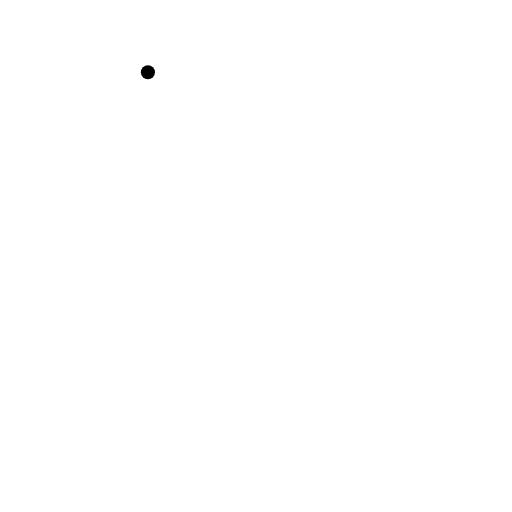
t = 0.00 s
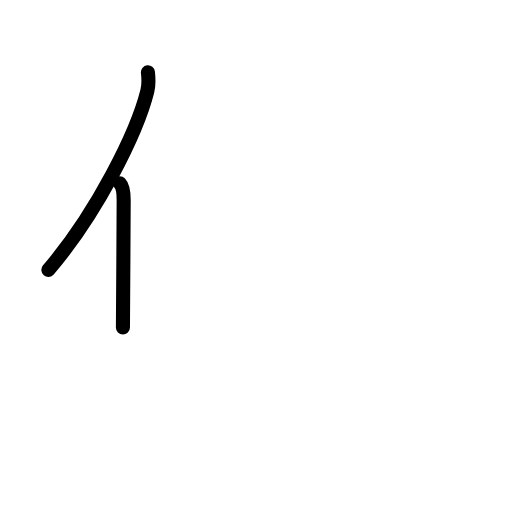
t = 1.75 s
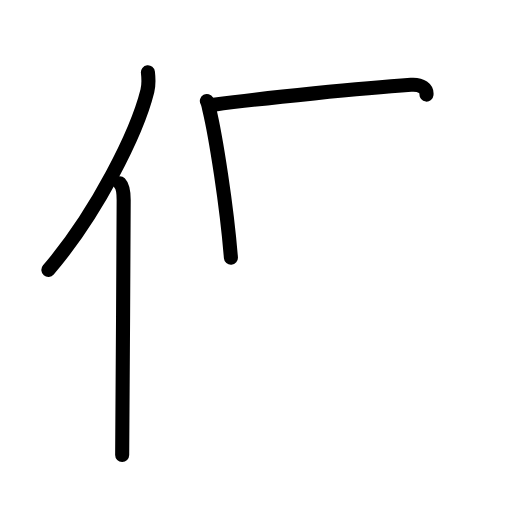
t = 3.58 s
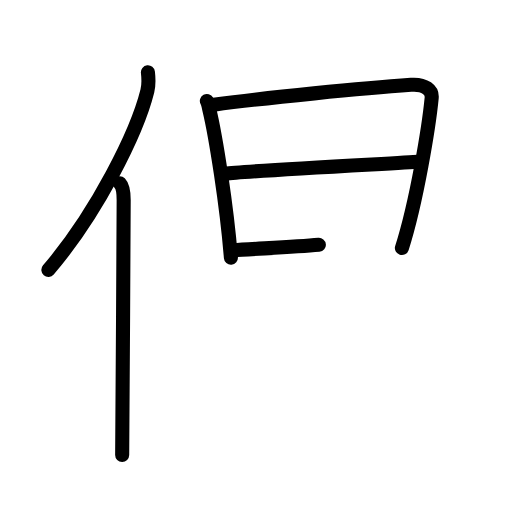
t = 5.50 s
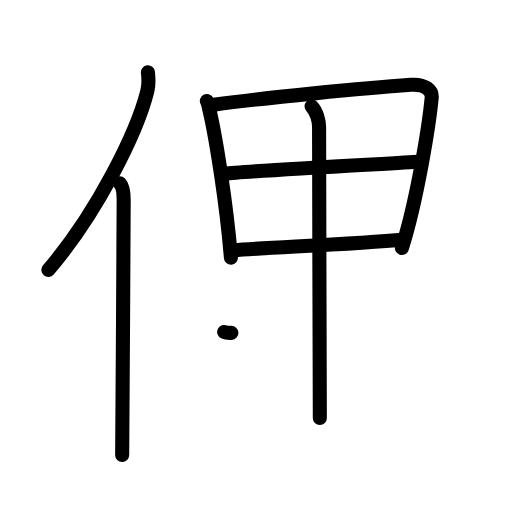
t = 7.17 s
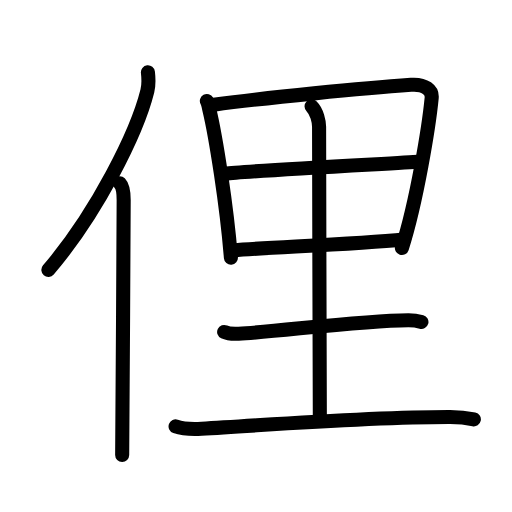
t = 9.00 s

The animated SVG that drew these frames (rendered in a browser with its animation timeline set to each time). Animation: 27 SMIL elements (animate=27); one cycle of 9.00 s.

<?xml version="1.0" encoding="UTF-8"?>
<!--
AniKanjiVG is licensed by CC-BY-SA Paul C. Sommerhoff (https://bitbucket.org/sommerhoff/anikanjivg).
AniKanjiVG uses KanjiVG which is licensed by CC-BY-SA Ulrich Apel (http://kanjivg.tagaini.net).
See also http://creativecommons.org/licenses/by-sa/3.0/
-->
<svg xmlns:kvg='http://kanjivg.tagaini.net' xmlns='http://www.w3.org/2000/svg' width='109' height='109' viewBox='0 0 109 109' style='fill:none;stroke:#000000;stroke-width:3;stroke-linecap:round;stroke-linejoin:round;' id="kvg:kanji_04fda"><g id="kvg:04fda" kvg:element="俚"><g id="kvg:04fda-g1" kvg:element="亻" kvg:variant="true" kvg:original="人" kvg:position="left" kvg:radical="general"><path id="kvg:04fda-s1" kvg:type="㇒" d="M31.49,15.39c0.13,1.14,0.23,2.58-0.12,3.98c-2.21,8.88-10.76,26.05-21.07,38.09"><animate attributeName="d" begin="0.0s" dur="0.5s" from="M31.49,15.39C31.49,15.39,31.49,15.39,31.49,15.39" to="M31.49,15.39c0.13,1.14,0.23,2.58-0.12,3.98" />
<animate attributeName="d" begin="0.5s" dur="0.5s" from="M31.49,15.39c0.13,1.14,0.23,2.58-0.12,3.98c0,0,0,0,0,0,0" to="M31.49,15.39c0.13,1.14,0.23,2.58-0.12,3.98c-2.21,8.88-10.76,26.05-21.07,38.09" />
</path>
<path id="kvg:04fda-s2" kvg:type="㇑" d="M25.49,39c0.66,0.68,0.84,2.19,0.84,3.58c0,14.46-0.32,44.58-0.32,54.29"><animate attributeName="d" begin="1.0s" dur="0.5s" from="M25.49,39C25.49,39,25.49,39,25.49,39" to="M25.49,39c0.66,0.68,0.84,2.19,0.84,3.58" />
<animate attributeName="d" begin="1.5s" dur="0.5s" from="M25.49,39c0.66,0.68,0.84,2.19,0.84,3.58c0,0,0,0,0,0,0" to="M25.49,39c0.66,0.68,0.84,2.19,0.84,3.58c0,14.46-0.32,44.58-0.32,54.29" />
<animate attributeName="d" begin="0s" dur="1.0s" from="M-100,-100" to="M-100,-100" />
</path>
</g>
<g id="kvg:04fda-g2" kvg:element="里" kvg:position="right" kvg:phon="里"><path id="kvg:04fda-s3" kvg:type="㇑" d="M44.04,21.5c0.31,0.57,0.32,0.96,0.49,1.67c1.42,5.88,3.75,20.73,4.63,31.69"><animate attributeName="d" begin="2.0s" dur="0.5s" from="M44.04,21.5C44.04,21.5,44.04,21.5,44.04,21.5" to="M44.04,21.5c0.31,0.57,0.32,0.96,0.49,1.67" />
<animate attributeName="d" begin="2.5s" dur="0.5s" from="M44.04,21.5c0.31,0.57,0.32,0.96,0.49,1.67c0,0,0,0,0,0,0" to="M44.04,21.5c0.31,0.57,0.32,0.96,0.49,1.67c1.42,5.88,3.75,20.73,4.63,31.69" />
<animate attributeName="d" begin="0s" dur="2.0s" from="M-100,-100" to="M-100,-100" />
</path>
<path id="kvg:04fda-s4" kvg:type="㇕a" d="M45.51,22.29c10.98-1.48,31.99-3.54,41.99-4.23c3.04-0.21,4.55,1.16,4.4,2.77c-0.57,5.93-3.14,21.92-6.34,31.97"><animate attributeName="d" begin="3.0s" dur="0.3333333333333333s" from="M45.51,22.29C45.51,22.29,45.51,22.29,45.51,22.29" to="M45.51,22.29c10.98-1.48,31.99-3.54,41.99-4.23" />
<animate attributeName="d" begin="3.3333333333333335s" dur="0.3333333333333333s" from="M45.51,22.29c10.98-1.48,31.99-3.54,41.99-4.23c0,0,0,0,0,0,0" to="M45.51,22.29c10.98-1.48,31.99-3.54,41.99-4.23c3.04-0.21,4.55,1.16,4.4,2.77" />
<animate attributeName="d" begin="3.6666666666666665s" dur="0.3333333333333333s" from="M45.51,22.29c10.98-1.48,31.99-3.54,41.99-4.23c3.04-0.21,4.55,1.16,4.4,2.77c0,0,0,0,0,0,0" to="M45.51,22.29c10.98-1.48,31.99-3.54,41.99-4.23c3.04-0.21,4.55,1.16,4.4,2.77c-0.57,5.93-3.14,21.92-6.34,31.97" />
<animate attributeName="d" begin="0s" dur="3.0s" from="M-100,-100" to="M-100,-100" />
</path>
<path id="kvg:04fda-s5" kvg:type="㇐a" d="M48.05,36.99c3.58-0.58,37.99-2.32,40.94-2.56"><animate attributeName="d" begin="4.0s" dur="1.0s" from="M48.05,36.99C48.05,36.99,48.05,36.99,48.05,36.99" to="M48.05,36.99c3.58-0.58,37.99-2.32,40.94-2.56" />
<animate attributeName="d" begin="0s" dur="4.0s" from="M-100,-100" to="M-100,-100" />
</path>
<path id="kvg:04fda-s6" kvg:type="㇐a" d="M49.72,53.27c7.9-0.63,25.41-1.27,36.32-2.3"><animate attributeName="d" begin="5.0s" dur="1.0s" from="M49.72,53.27C49.72,53.27,49.72,53.27,49.72,53.27" to="M49.72,53.27c7.9-0.63,25.41-1.27,36.32-2.3" />
<animate attributeName="d" begin="0s" dur="5.0s" from="M-100,-100" to="M-100,-100" />
</path>
<path id="kvg:04fda-s7" kvg:type="㇑a" d="M66.33,22.63c1.17,1.12,1.6,3.35,1.6,4.36c0,13.76,0.16,57.35,0.16,62.01"><animate attributeName="d" begin="6.0s" dur="0.5s" from="M66.33,22.63C66.33,22.63,66.33,22.63,66.33,22.63" to="M66.33,22.63c1.17,1.12,1.6,3.35,1.6,4.36" />
<animate attributeName="d" begin="6.5s" dur="0.5s" from="M66.33,22.63c1.17,1.12,1.6,3.35,1.6,4.36c0,0,0,0,0,0,0" to="M66.33,22.63c1.17,1.12,1.6,3.35,1.6,4.36c0,13.76,0.16,57.35,0.16,62.01" />
<animate attributeName="d" begin="0s" dur="6.0s" from="M-100,-100" to="M-100,-100" />
</path>
<path id="kvg:04fda-s8" kvg:type="㇐" d="M47.72,70.67c0.8,0.38,2.27,0.42,3.08,0.38c8.36-0.44,25.76-2.8,36.11-2.88c1.34-0.01,2.14,0.18,2.81,0.37"><animate attributeName="d" begin="7.0s" dur="0.3333333333333333s" from="M47.72,70.67C47.72,70.67,47.72,70.67,47.72,70.67" to="M47.72,70.67c0.8,0.38,2.27,0.42,3.08,0.38" />
<animate attributeName="d" begin="7.333333333333333s" dur="0.3333333333333333s" from="M47.72,70.67c0.8,0.38,2.27,0.42,3.08,0.38c0,0,0,0,0,0,0" to="M47.72,70.67c0.8,0.38,2.27,0.42,3.08,0.38c8.36-0.44,25.76-2.8,36.11-2.88" />
<animate attributeName="d" begin="7.666666666666667s" dur="0.3333333333333333s" from="M47.72,70.67c0.8,0.38,2.27,0.42,3.08,0.38c8.36-0.44,25.76-2.8,36.11-2.88c0,0,0,0,0,0,0" to="M47.72,70.67c0.8,0.38,2.27,0.42,3.08,0.38c8.36-0.44,25.76-2.8,36.11-2.88c1.34-0.01,2.14,0.18,2.81,0.37" />
<animate attributeName="d" begin="0s" dur="7.0s" from="M-100,-100" to="M-100,-100" />
</path>
<path id="kvg:04fda-s9" kvg:type="㇐" d="M37.38,90.77c1.44,0.51,4.09,0.59,5.53,0.51c15.01-0.85,35.05-2.53,52.92-2.5c2.4,0,3.85,0.24,5.05,0.5"><animate attributeName="d" begin="8.0s" dur="0.3333333333333333s" from="M37.38,90.77C37.38,90.77,37.38,90.77,37.38,90.77" to="M37.38,90.77c1.44,0.51,4.09,0.59,5.53,0.51" />
<animate attributeName="d" begin="8.333333333333334s" dur="0.3333333333333333s" from="M37.38,90.77c1.44,0.51,4.09,0.59,5.53,0.51c0,0,0,0,0,0,0" to="M37.38,90.77c1.44,0.51,4.09,0.59,5.53,0.51c15.01-0.85,35.05-2.53,52.92-2.5" />
<animate attributeName="d" begin="8.666666666666666s" dur="0.3333333333333333s" from="M37.38,90.77c1.44,0.51,4.09,0.59,5.53,0.51c15.01-0.85,35.05-2.53,52.92-2.5c0,0,0,0,0,0,0" to="M37.38,90.77c1.44,0.51,4.09,0.59,5.53,0.51c15.01-0.85,35.05-2.53,52.92-2.5c2.4,0,3.85,0.24,5.05,0.5" />
<animate attributeName="d" begin="0s" dur="8.0s" from="M-100,-100" to="M-100,-100" />
</path>
</g>
</g>
</svg>
